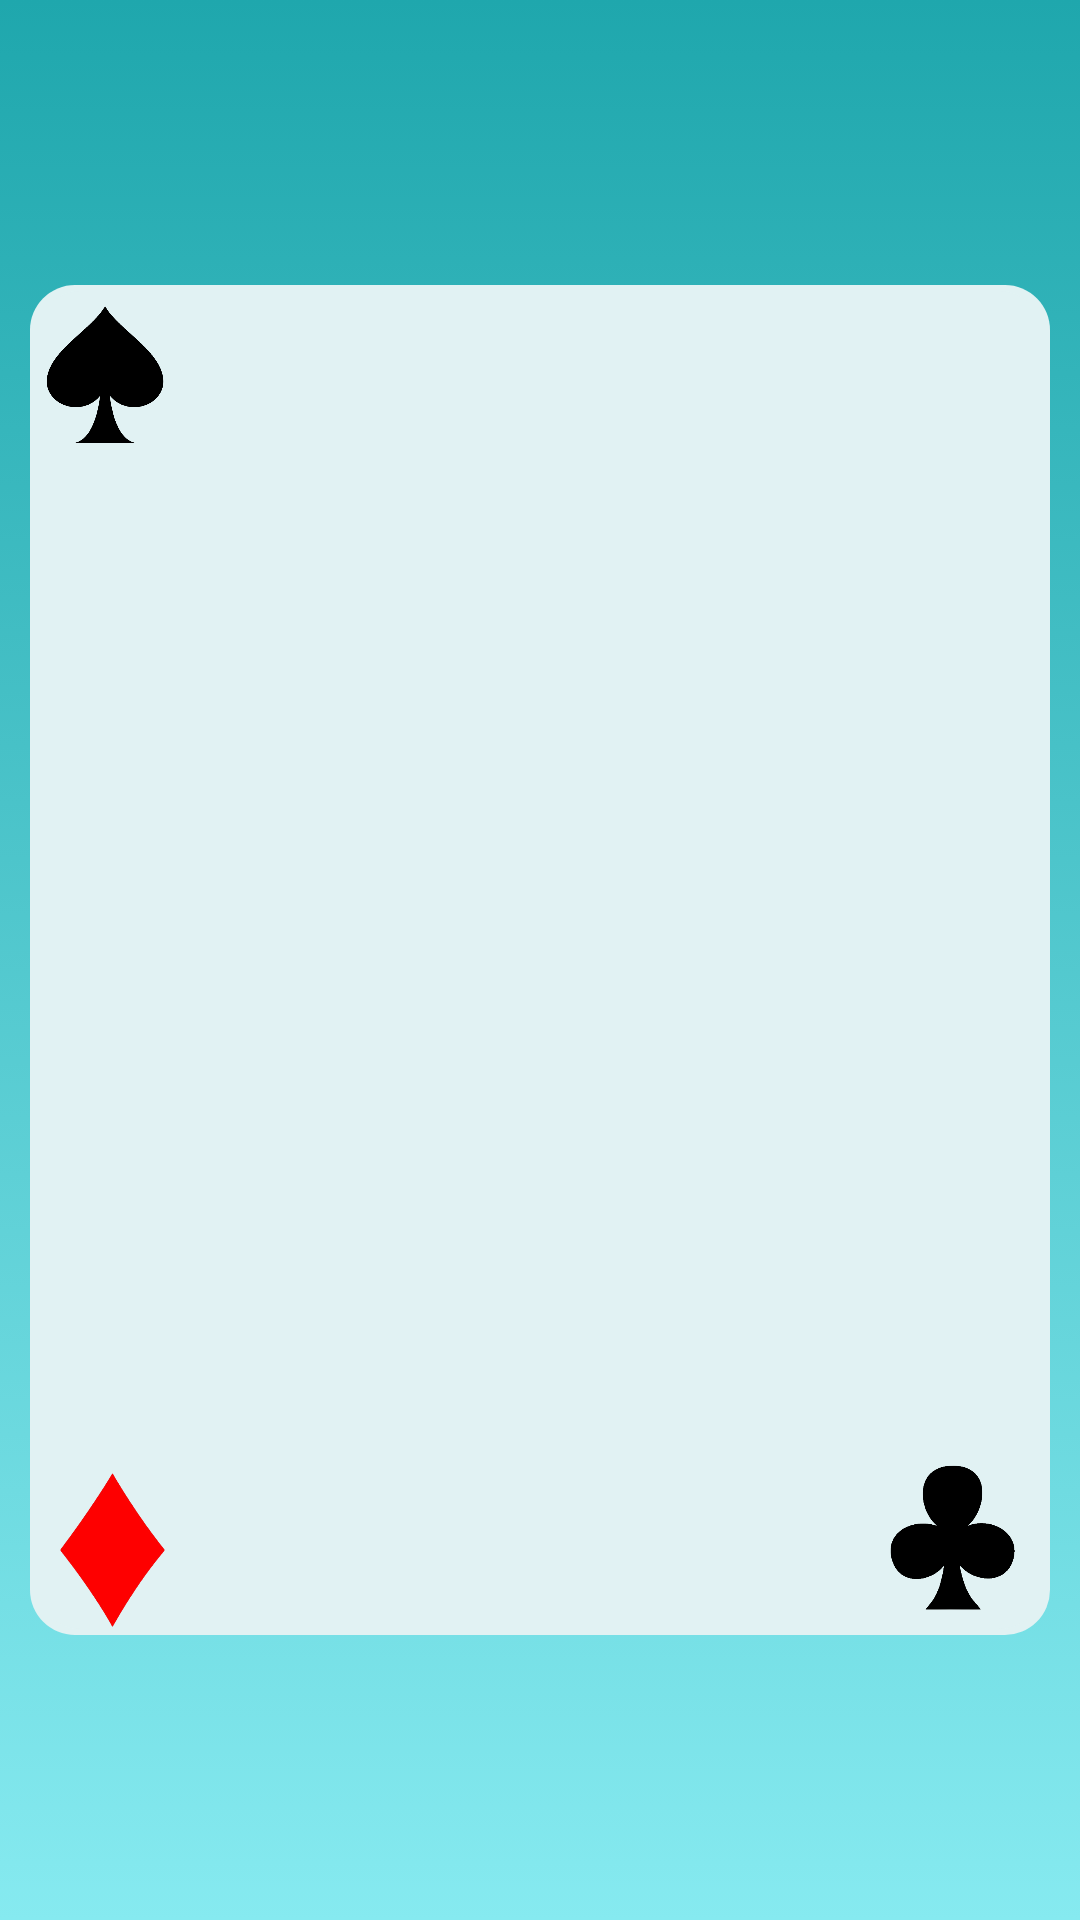

Write the Android layout XML for this screen, with the resource values it uses.
<!-- AndroidManifest.xml: application theme Theme.GameSorter -->
<!-- res/layout/standard_card_layout.xml -->
<?xml version="1.0" encoding="utf-8"?>
<RelativeLayout
        xmlns:android="http://schemas.android.com/apk/res/android"
        xmlns:tools="http://schemas.android.com/tools" android:layout_width="match_parent"
        android:layout_height="match_parent"
        android:background="@drawable/gradient_background" >

    <RelativeLayout
            android:layout_width="wrap_content"
            android:layout_height="450dp"
            android:layout_centerVertical="true"
            android:layout_centerInParent="true"
            android:orientation="vertical"
            android:layout_marginHorizontal="10dp"
            android:background="@drawable/card_background" >

        <RelativeLayout
                android:layout_width="match_parent"
                android:layout_height="wrap_content"
                android:orientation="horizontal">

            <ImageView
                    android:id="@+id/aceCorner"
                    android:layout_width="50dp"
                    android:layout_height="50dp"
                    android:layout_marginTop="5dp"
                    android:src="@drawable/spades" />

            <ImageView
                    android:id="@+id/heartsCorner"
                    android:layout_width="65dp"
                    android:layout_height="65dp"
                    android:src="@drawable/hearts"
                    android:layout_alignParentEnd="true" />
        </RelativeLayout>

        <RelativeLayout
                android:layout_width="match_parent"
                android:layout_height="wrap_content"
                android:orientation="horizontal" >

            <ImageView
                    android:id="@+id/diamondsCorner"
                    android:layout_width="55dp"
                    android:layout_height="55dp"
                    android:layout_marginTop="5dp"
                    android:src="@drawable/diamonds"
                    android:layout_alignParentBottom="true" />

            <ImageView
                    android:id="@+id/clubsCorner"
                    android:layout_width="65dp"
                    android:layout_height="65dp"
                    android:layout_marginTop="5dp"
                    android:src="@drawable/clubs"
                    android:layout_alignParentBottom="true"
                    android:layout_alignParentEnd="true" />

        </RelativeLayout>
    </RelativeLayout>
</RelativeLayout>
<!-- resources referenced by this layout -->
<resources>
  <!-- drawable card_background (drawable) -->
  <?xml version="1.0" encoding="utf-8"?>
  <layer-list
          xmlns:android="http://schemas.android.com/apk/res/android" >
      <item>
          <shape android:shape="rectangle" >
              <solid android:color="@color/whitegrey" />
              <corners android:radius="15dp" />
          </shape>
      </item>
      <item
          android:bottom="2dp"
          android:left="2dp"
          android:right="2dp"
          android:top="2dp" >
          <shape android:shape="rectangle" >
              <solid android:color="@color/whitegrey" />
              <corners android:radius="15dp" />
          </shape>
      </item>
  </layer-list>
  <!-- drawable clubs: png bitmap (drawable, 17349 bytes) -->
  <!-- drawable diamonds: png bitmap (drawable, 39890 bytes) -->
  <!-- drawable gradient_background (drawable) -->
  <?xml version="1.0" encoding="utf-8"?>
  <selector
          xmlns:android="http://schemas.android.com/apk/res/android">
  
          <item>
              <shape>
                  <gradient
                          android:angle="90"
                          android:endColor="#1FA7AD"
                          android:startColor="#86eaf0"
                          android:type="linear" />
              </shape>
          </item>
  
  </selector>
  <!-- drawable spades: png bitmap (drawable, 20795 bytes) -->
  <style name="Theme.GameSorter" parent="Theme.AppCompat.NoActionBar">
          
          <item name="colorPrimary">@color/purple_500</item>
          <item name="colorPrimaryVariant">@color/purple_700</item>
          <item name="colorOnPrimary">@color/white</item>
          
          <item name="colorSecondary">@color/teal_200</item>
          <item name="colorSecondaryVariant">@color/teal_700</item>
          <item name="colorOnSecondary">@color/black</item>
          
          <item name="android:statusBarColor" tools:targetApi="l">?attr/colorPrimaryVariant</item>
          
      </style>
  <color name="whitegrey">#E1F2F3</color>
  <color name="purple_500">#FF6200EE</color>
  <color name="purple_700">#FF3700B3</color>
  <color name="white">#FFFFFFFF</color>
  <color name="teal_200">#FF03DAC5</color>
  <color name="teal_700">#FF018786</color>
  <color name="black">#FF000000</color>
</resources>
